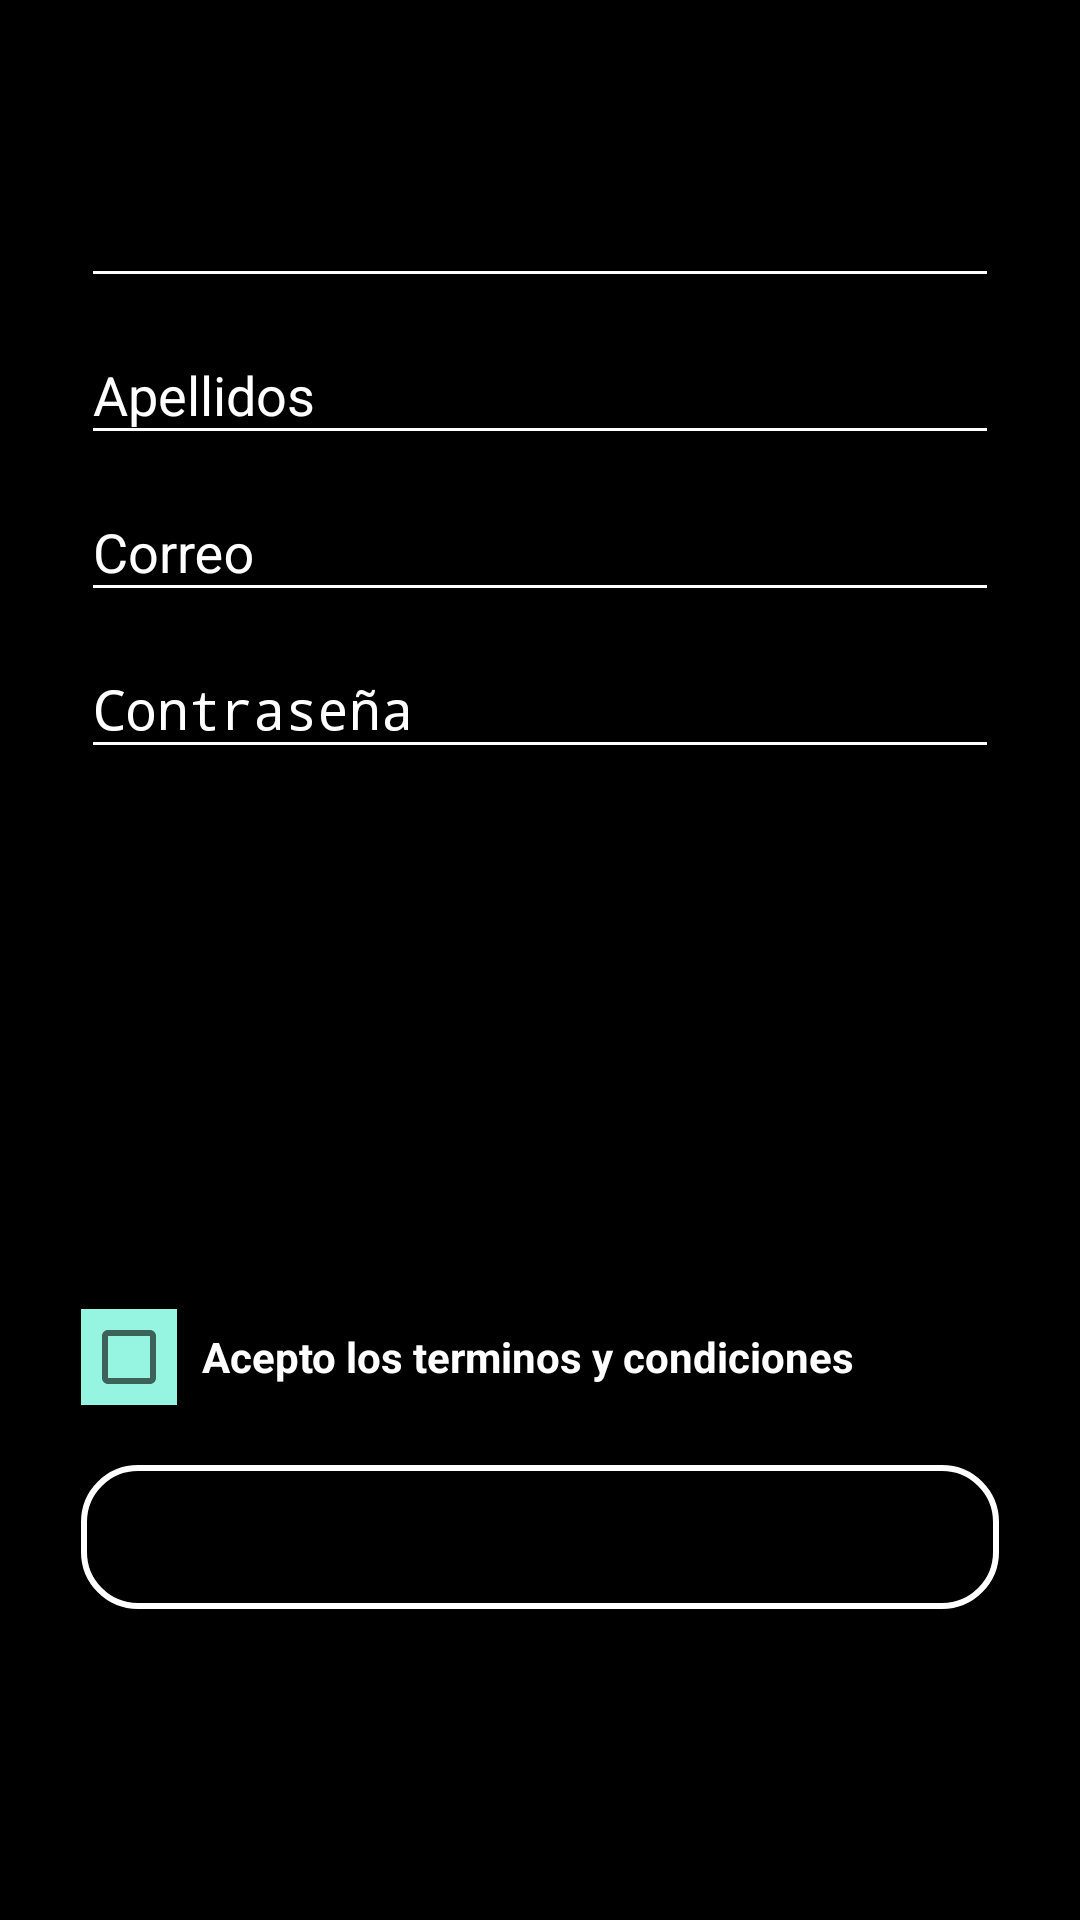

Here is an Android app screen rendered from its layout file. Give the layout XML and the strings, colors and styles it references.
<!-- AndroidManifest.xml: application theme AppTheme -->
<!-- res/layout/activity_registro_usuario_nuevo.xml -->
<?xml version="1.0" encoding="utf-8"?>
<LinearLayout xmlns:android="http://schemas.android.com/apk/res/android"
    xmlns:app="http://schemas.android.com/apk/res-auto"
    xmlns:tools="http://schemas.android.com/tools"
    android:layout_width="match_parent"
    android:layout_height="match_parent"
    tools:context=".Registry.RegistroUsuarioNuevo"
    android:orientation="vertical"
    android:padding="12dp"
    android:background="#000000"
    >

    <LinearLayout
        android:id="@+id/email_login_form"
        android:layout_width="match_parent"
        android:layout_height="match_parent"
        android:orientation="vertical"
        android:padding="15dp"

        android:layout_marginTop="20dp">

        <android.support.design.widget.TextInputLayout
            android:layout_width="match_parent"
            android:layout_height="wrap_content"
            android:hint="Nombre">

            <AutoCompleteTextView
                android:id="@+id/NombreRegistro"
                android:layout_width="match_parent"
                android:layout_height="wrap_content"
                android:backgroundTint="@android:color/white"
                android:maxLines="1"
                android:singleLine="true"
                android:textColorHint="@android:color/white"
                android:textColor="@android:color/white"/>

        </android.support.design.widget.TextInputLayout>

        <android.support.design.widget.TextInputLayout
            android:layout_width="match_parent"
            android:layout_height="wrap_content"
            android:hint="Apellidos"
            android:textColorHint="@android:color/white"
            android:backgroundTint="@android:color/white">

            <EditText
                android:id="@+id/ApellidoRegistro"
                android:layout_width="match_parent"
                android:layout_height="wrap_content"
                android:imeOptions="actionUnspecified"
                android:maxLines="1"
                android:inputType="textPersonName"
                android:singleLine="true"
                android:textColorHint="@android:color/white"
                android:backgroundTint="@android:color/white"
                android:textColor="@android:color/white"/>

        </android.support.design.widget.TextInputLayout>
        <android.support.design.widget.TextInputLayout
            android:layout_width="match_parent"
            android:layout_height="wrap_content"
            android:hint="Correo"
            android:textColorHint="@android:color/white"
            android:backgroundTint="@android:color/white">

            <EditText
                android:id="@+id/EmailRegistro"
                android:layout_width="match_parent"
                android:layout_height="wrap_content"
                android:imeActionId="6"

                android:imeOptions="actionUnspecified"
                android:inputType="textEmailAddress"
                android:maxLines="1"
                android:singleLine="true"
                android:textColorHint="@android:color/white"
                android:backgroundTint="@android:color/white"
                android:textColor="@android:color/white"/>

        </android.support.design.widget.TextInputLayout>
        <android.support.design.widget.TextInputLayout
            android:layout_width="match_parent"
            android:layout_height="wrap_content"
            android:hint="Contraseña"
            android:textColorHint="@android:color/white"
            android:backgroundTint="@android:color/white">

            <EditText
                android:id="@+id/ContraseñaRegistro"
                android:layout_width="match_parent"
                android:layout_height="wrap_content"
                android:imeActionId="6"

                android:imeOptions="actionUnspecified"
                android:inputType="textPassword"
                android:maxLines="1"
                android:singleLine="true"
                android:textColorHint="@android:color/white"
                android:backgroundTint="@android:color/white"
                android:textColor="@android:color/white"/>

        </android.support.design.widget.TextInputLayout>

        <LinearLayout
            android:layout_marginTop="180dp"
            android:layout_width="match_parent"
            android:layout_height="wrap_content"
            android:orientation="horizontal">

            <CheckBox
                android:id="@+id/seleccion_direccion_envio"
                android:layout_width="wrap_content"
                android:layout_height="wrap_content"
                android:checked="false"
                style="@style/ColorBoton2"/>

            <TextView
                android:layout_marginLeft="5dp"
                style="@style/titulos"
                android:layout_width="match_parent"
                android:layout_height="wrap_content"
                android:text=" Acepto los terminos y condiciones"
                android:textStyle="bold" />

        </LinearLayout>

        <Button
            android:id="@+id/botonRegistrar"
            android:layout_marginTop="20dp"
            android:layout_width="match_parent"
            android:layout_height="wrap_content"
            android:text="Registrar"
            android:background="@drawable/button_redondo_border"
            android:textStyle="bold"
            android:onClick="registerComprobations"/>
    </LinearLayout>
</LinearLayout>
<!-- resources referenced by this layout -->
<resources>
  <!-- drawable button_redondo_border (drawable) -->
  <?xml version="1.0" encoding="utf-8"?>
  <shape xmlns:android="http://schemas.android.com/apk/res/android">
      <corners android:radius="18dp"></corners>
  
      <stroke android:color="#FFffffff"
          android:width="2dp"/>
  </shape>
  <style name="ColorBoton2">
          <item name="android:textColor">#000000</item>
          
          <item name="android:background">#95F5E1</item>
      </style>
  <style name="titulos">
          <item name="android:textColor">#FFFFFF</item>
          
      </style>
  <style name="AppTheme" parent="Theme.AppCompat.Light.DarkActionBar">
          
          <item name="colorPrimary">@color/colorPrimary</item>
          <item name="colorPrimaryDark">@color/colorPrimaryDark</item>
          <item name="colorAccent">@color/colorAccent</item>
      </style>
  <color name="colorPrimary">#000000</color>
  <color name="colorPrimaryDark">#00574B</color>
  <color name="colorAccent">#D81B60</color>
</resources>
